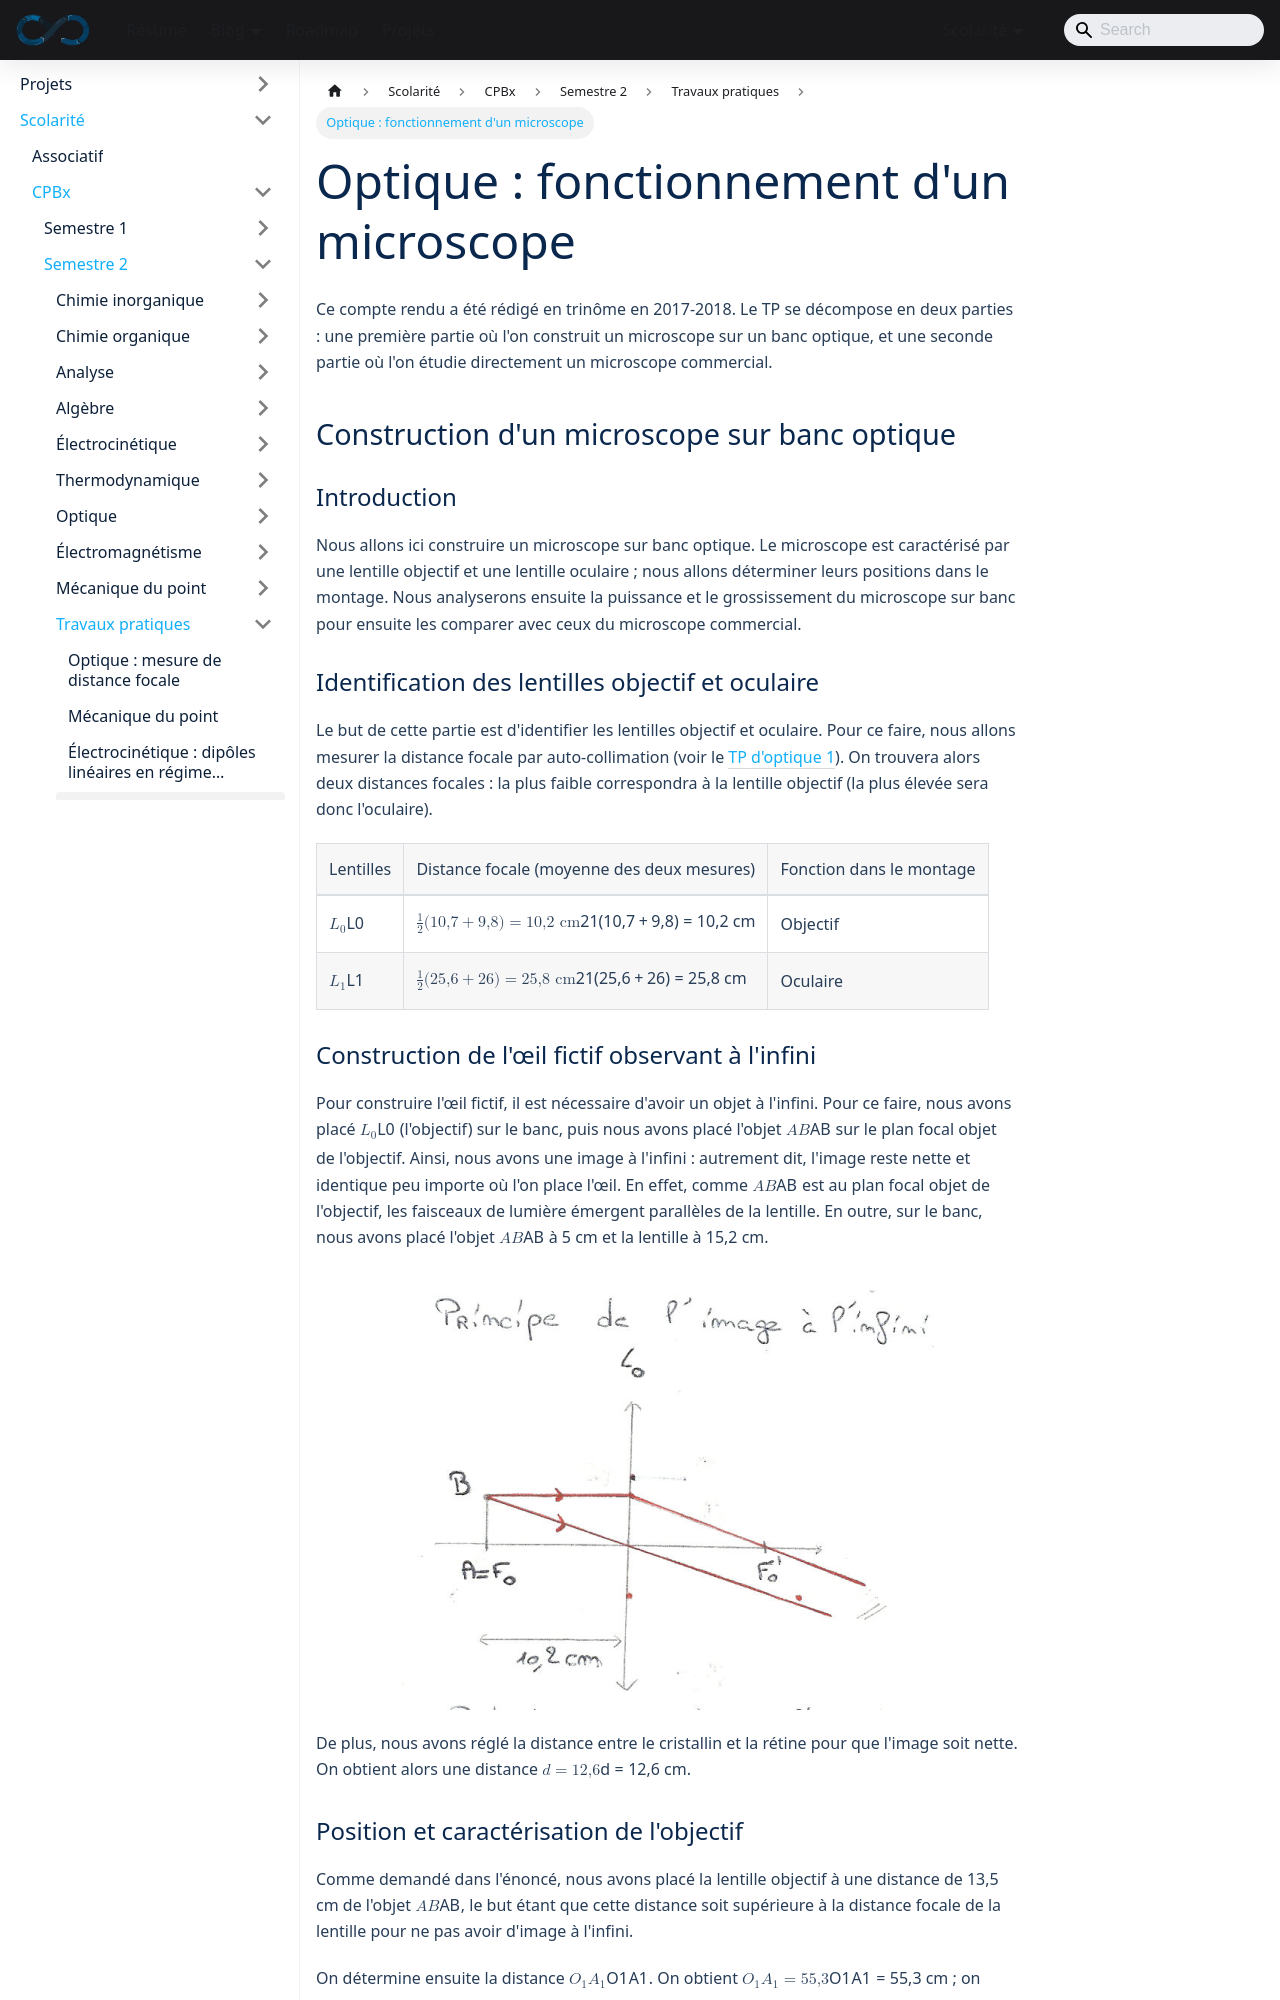

repository: sedelpeuch/sedelpeuch.github.io · page: docs/scolarite/cpbx/s2/travaux-pratiques/microscope/index.html · generator: docusaurus

---
title: "Optique : fonctionnement d'un microscope"
description: "Compte rendu du deuxième TP d'optique : construction d'un microscope sur banc optique (objectif, oculaire, puissance et grossissement), puis utilisation d'un microscope commercial et mesure du diamètre d'un cheveu."
sidebar_position: 4
---

Ce compte rendu a été rédigé en trinôme en 2017-2018. Le TP se décompose en deux parties : une première partie où l'on construit un microscope sur un banc optique, et une seconde partie où l'on étudie directement un microscope commercial.

## Construction d'un microscope sur banc optique

### Introduction

Nous allons ici construire un microscope sur banc optique. Le microscope est caractérisé par une lentille objectif et une lentille oculaire ; nous allons déterminer leurs positions dans le montage. Nous analyserons ensuite la puissance et le grossissement du microscope sur banc pour ensuite les comparer avec ceux du microscope commercial.

### Identification des lentilles objectif et oculaire

Le but de cette partie est d'identifier les lentilles objectif et oculaire. Pour ce faire, nous allons mesurer la distance focale par auto-collimation (voir le [TP d'optique 1](./optique-distance-focale.md)). On trouvera alors deux distances focales : la plus faible correspondra à la lentille objectif (la plus élevée sera donc l'oculaire).

| Lentilles | Distance focale (moyenne des deux mesures) | Fonction dans le montage |
| --- | --- | --- |
| $L_0$ | $\frac{1}{2}(10{,}7 + 9{,}8) = 10{,}2\ \text{cm}$ | Objectif |
| $L_1$ | $\frac{1}{2}(25{,}6 + 26) = 25{,}8\ \text{cm}$ | Oculaire |
